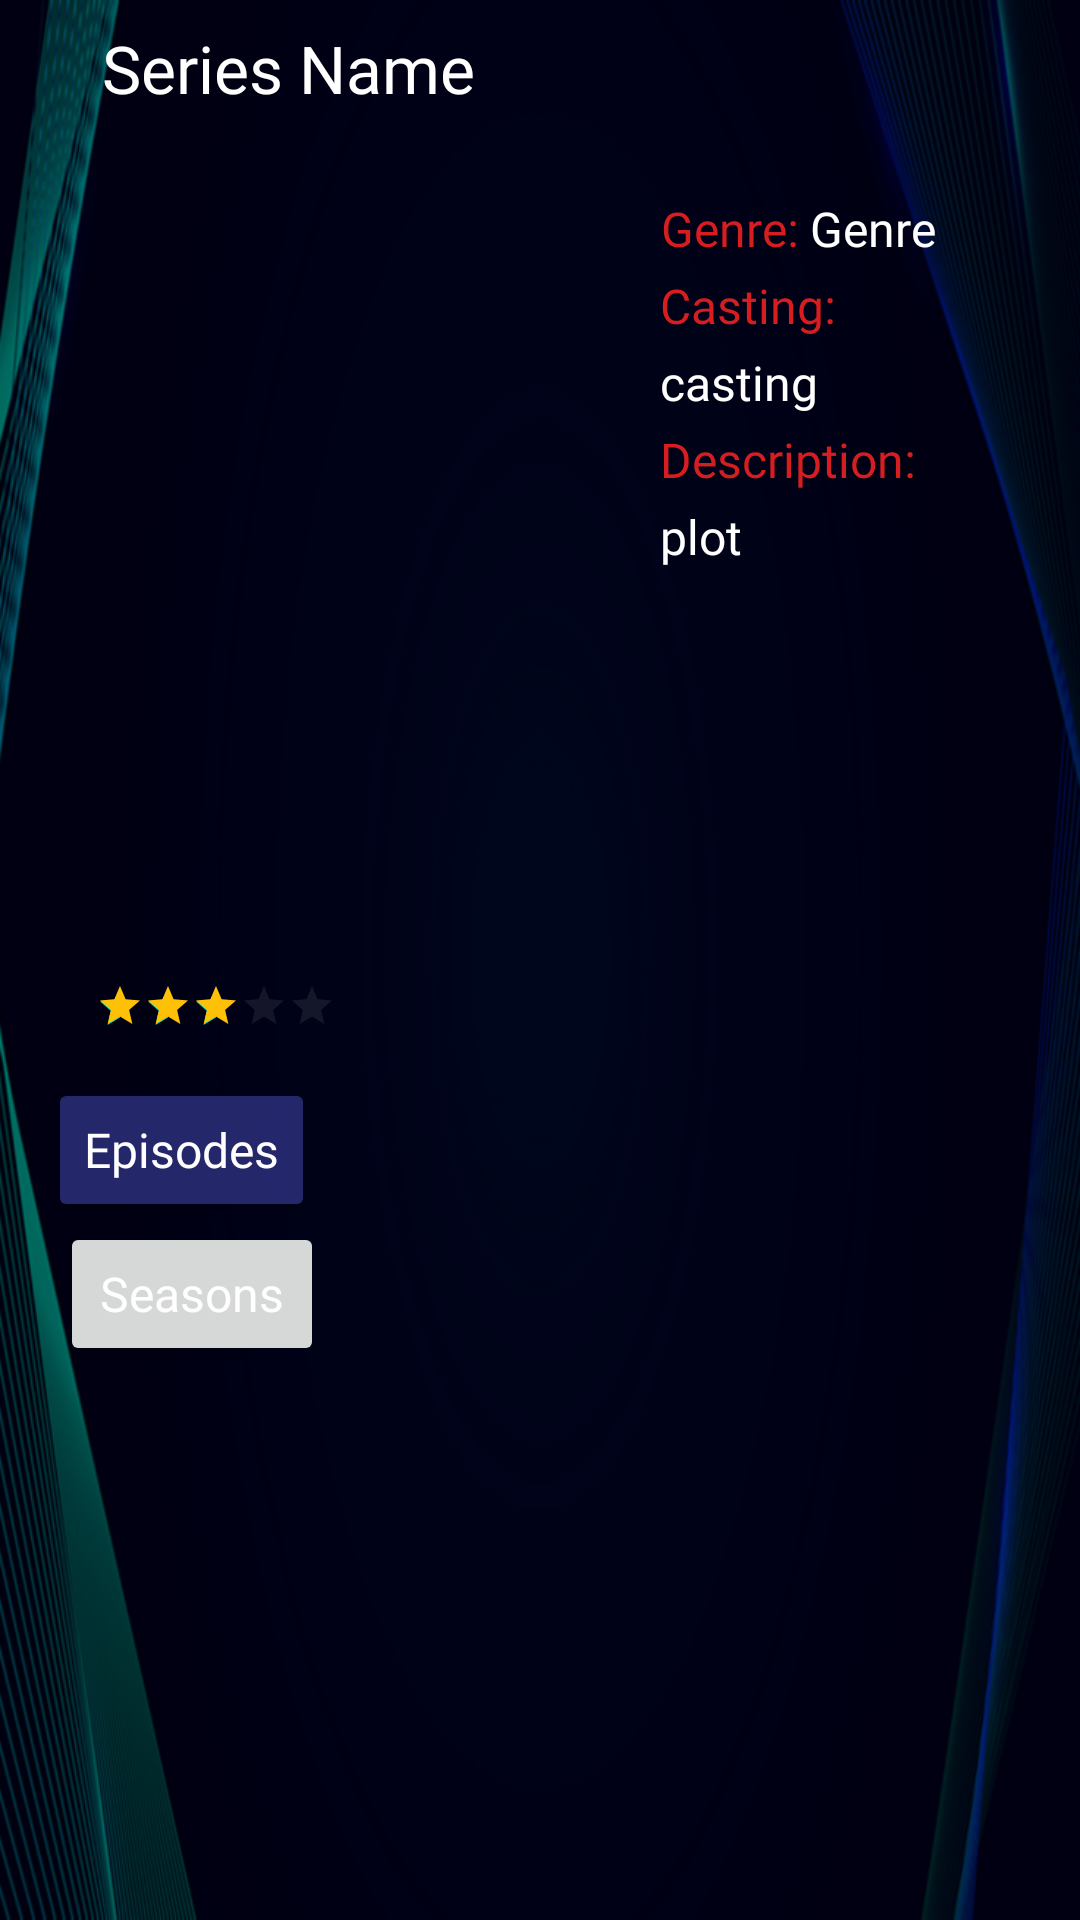

Write the Android layout XML for this screen, with the resource values it uses.
<!-- AndroidManifest.xml: application theme Theme.HBoxTv -->
<!-- res/layout/activity_series_details.xml -->
<?xml version="1.0" encoding="utf-8"?>
<LinearLayout xmlns:android="http://schemas.android.com/apk/res/android"
    xmlns:app="http://schemas.android.com/apk/res-auto"
    xmlns:tools="http://schemas.android.com/tools"
    android:layout_width="match_parent"
    android:layout_height="match_parent"
    android:fitsSystemWindows="true"
    android:orientation="vertical"
    android:background="@drawable/home_bg"
    tools:context=".activities.SeriesDetailsActivity">

    <LinearLayout
        android:id="@+id/header_layout"
        android:layout_width="match_parent"
        android:layout_height="wrap_content"
        android:gravity="center_vertical"
        android:orientation="horizontal"
        android:padding="8dp"
        app:layout_constraintStart_toStartOf="parent"
        app:layout_constraintTop_toTopOf="parent"
        app:layout_constraintEnd_toEndOf="parent">

        <ImageView
            android:id="@+id/btn_back_arrow"
            android:layout_width="wrap_content"
            android:layout_height="wrap_content"
            android:layout_marginEnd="16dp"
            android:padding="5dp"
            android:src="@drawable/ic_arrow_back" />

        <TextView
            android:id="@+id/tv_title"
            android:layout_width="wrap_content"
            android:layout_height="wrap_content"
            android:fontFamily="@font/poppins_medium"
            android:gravity="center"
            android:text="Series Name"
            android:textColor="@color/white"
            android:textSize="22sp" />
    </LinearLayout>

    <ScrollView
        android:layout_width="match_parent"
        android:layout_height="wrap_content">

        <androidx.constraintlayout.widget.ConstraintLayout
            android:layout_width="match_parent"
            android:layout_height="wrap_content"
            android:padding="16dp"
            app:layout_constraintStart_toStartOf="parent"
            app:layout_constraintTop_toBottomOf="@id/header_layout"
            app:layout_constraintEnd_toEndOf="parent"
            app:layout_constraintBottom_toBottomOf="parent">

            <ImageView
                android:id="@+id/iv_series_cover"
                android:layout_width="200dp"
                android:layout_height="250dp"
                app:layout_constraintTop_toTopOf="parent"
                app:layout_constraintStart_toStartOf="parent"
                tools:srcCompat="@tools:sample/avatars" />

            <TextView
                android:id="@+id/tv1"
                android:layout_width="wrap_content"
                android:layout_height="wrap_content"
                android:layout_margin="4dp"
                android:fontFamily="@font/poppins_medium"
                android:gravity="center"
                android:text="Genre:"
                android:textColor="@color/colorPrimary"
                android:textSize="16sp"
                app:layout_constraintStart_toEndOf="@id/iv_series_cover"
                app:layout_constraintTop_toTopOf="parent"/>

            <TextView
                android:id="@+id/tv_genre"
                android:layout_width="0dp"
                android:layout_height="wrap_content"
                android:layout_margin="4dp"
                android:fontFamily="@font/poppins_regular"
                android:text="Genre"
                android:textColor="@color/white"
                android:textSize="16sp"
                app:layout_constraintStart_toEndOf="@id/tv1"
                app:layout_constraintTop_toTopOf="parent"
                app:layout_constraintEnd_toEndOf="parent"/>

            <TextView
                android:id="@+id/tv2"
                android:layout_width="wrap_content"
                android:layout_height="wrap_content"
                android:layout_margin="4dp"
                android:fontFamily="@font/poppins_medium"
                android:gravity="center"
                android:text="Casting:"
                android:textColor="@color/colorPrimary"
                android:textSize="16sp"
                app:layout_constraintStart_toEndOf="@id/iv_series_cover"
                app:layout_constraintTop_toBottomOf="@id/tv_genre"/>

            <TextView
                android:id="@+id/tv_casting"
                android:layout_width="0dp"
                android:layout_height="wrap_content"
                android:layout_margin="4dp"
                android:fontFamily="@font/poppins_regular"
                android:text="casting"
                android:textColor="@color/white"
                android:textSize="16sp"
                app:layout_constraintStart_toEndOf="@id/iv_series_cover"
                app:layout_constraintTop_toBottomOf="@id/tv2"
                app:layout_constraintEnd_toEndOf="parent"/>

            <TextView
                android:id="@+id/tv3"
                android:layout_width="wrap_content"
                android:layout_height="wrap_content"
                android:layout_margin="4dp"
                android:fontFamily="@font/poppins_medium"
                android:gravity="center"
                android:text="Description:"
                android:textColor="@color/colorPrimary"
                android:textSize="16sp"
                app:layout_constraintStart_toEndOf="@id/iv_series_cover"
                app:layout_constraintTop_toBottomOf="@id/tv_casting"/>

            <TextView
                android:id="@+id/tv_plot"
                android:layout_width="0dp"
                android:layout_height="wrap_content"
                android:layout_margin="4dp"
                android:fontFamily="@font/poppins_regular"
                android:text="plot"
                android:textColor="@color/white"
                android:textSize="16sp"
                app:layout_constraintStart_toEndOf="@id/iv_series_cover"
                app:layout_constraintTop_toBottomOf="@id/tv3"
                app:layout_constraintEnd_toEndOf="parent"/>

            <RatingBar
                android:id="@+id/rating_bar_series"
                style="@style/Widget.AppCompat.RatingBar.Small"
                android:layout_width="wrap_content"
                android:layout_height="wrap_content"
                android:layout_margin="16dp"
                android:max="5"
                android:rating="3"
                android:progressTint="#FFC107"
                android:progressBackgroundTint="@color/item_unselected"
                app:layout_constraintStart_toStartOf="parent"
                app:layout_constraintTop_toBottomOf="@id/iv_series_cover"/>

            <Button
                android:id="@+id/button_episodes"
                android:layout_width="wrap_content"
                android:layout_height="48dp"
                android:layout_marginTop="16dp"
                android:layout_gravity="center"
                android:backgroundTint="@color/blue"
                android:fontFamily="@font/poppins_regular"
                android:text="Episodes"
                android:textSize="16sp"
                android:textAllCaps="false"
                android:textColor="#FFFEFE"
                app:layout_constraintStart_toStartOf="@id/iv_series_cover"
                app:layout_constraintTop_toBottomOf="@id/rating_bar_series"/>

            <Button
                android:id="@+id/button_seasons"
                android:layout_width="wrap_content"
                android:layout_height="48dp"
                android:layout_marginStart="4dp"
                android:layout_gravity="center"
                android:fontFamily="@font/poppins_regular"
                android:text="Seasons"
                android:textSize="16sp"
                android:textAllCaps="false"
                android:textColor="#FFFEFE"
                app:layout_constraintStart_toStartOf="@id/iv_series_cover"
                app:layout_constraintTop_toBottomOf="@id/button_episodes"/>

            <ProgressBar
                android:visibility="gone"
                android:id="@+id/progress_bar"
                android:layout_width="wrap_content"
                android:layout_height="wrap_content"
                app:layout_constraintStart_toStartOf="parent"
                app:layout_constraintEnd_toEndOf="parent"
                app:layout_constraintTop_toTopOf="parent"
                app:layout_constraintBottom_toBottomOf="parent"
                android:indeterminateTint="@color/purple_200"/>

        </androidx.constraintlayout.widget.ConstraintLayout>
    </ScrollView>
</LinearLayout>
<!-- resources referenced by this layout -->
<resources>
  <color name="blue">#CC2E3180</color>
  <color name="colorPrimary">#D61E21</color>
  <color name="item_unselected">#50F9F9F9</color>
  <color name="purple_200">#ff4f4f</color>
  <color name="white">#FFFFFFFF</color>
  <!-- drawable home_bg: png bitmap (drawable, 89131 bytes) -->
  <style name="Theme.HBoxTv" parent="Theme.MaterialComponents.DayNight.NoActionBar">
          
          <item name="colorPrimary">@color/purple_500</item>
          <item name="colorPrimaryVariant">@color/purple_700</item>
          <item name="colorOnPrimary">@color/white</item>
          
          <item name="colorSecondary">@color/teal_200</item>
          <item name="colorSecondaryVariant">@color/teal_700</item>
          <item name="colorOnSecondary">@color/black</item>
          
          <item name="android:statusBarColor" tools:targetApi="l">?attr/colorPrimaryVariant</item>
          
  
          <item name="android:windowTranslucentStatus">true</item>
          <item name="android:windowTranslucentNavigation">true</item>
      </style>
  <color name="purple_500">#D61E21</color>
  <color name="purple_700">#780000</color>
  <color name="teal_200">#FF03DAC5</color>
  <color name="teal_700">#FF018786</color>
  <color name="black">#FF000000</color>
</resources>
